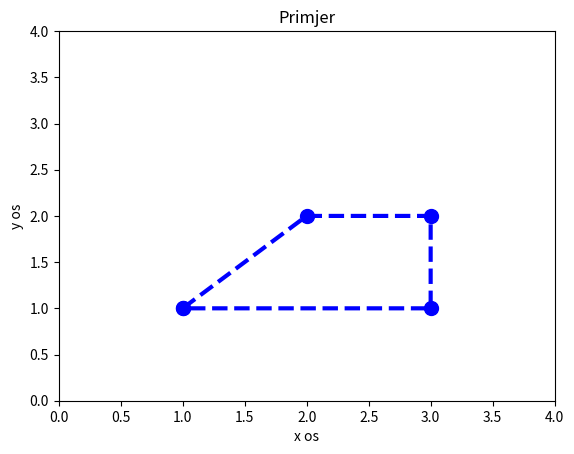

The script that saved this image:
import numpy as np
import matplotlib.pyplot as plt


x=np.array([1,2,3,3,1])
y=np.array([1,2,2,1,1])


plt.plot(x,y,'bo--',linewidth=3,markersize=10)

plt.axis([0,4,0,4])
plt.xlabel('x os')
plt.ylabel('y os')
plt.title('Primjer')
plt.show()